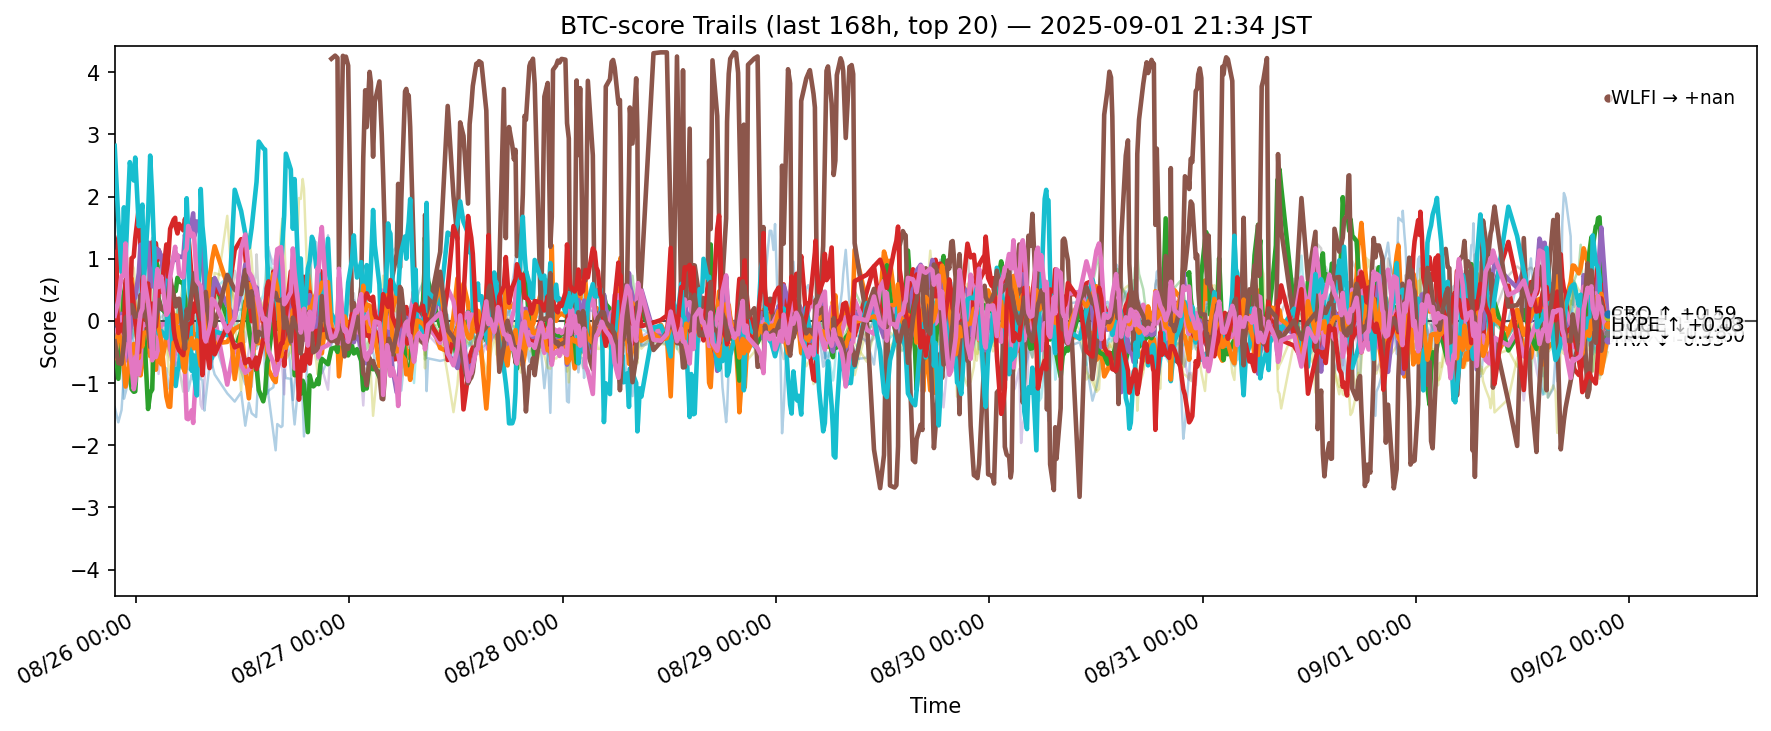

Values plotted in this chart, from the file beside it:
ts, side, symbol, score
2025-08-25 12:34:49.998012+00:00, btc, ADA, 0.3852
2025-08-25 12:34:49.998012+00:00, btc, AVAX, -0.2417
2025-08-25 12:34:49.998012+00:00, btc, BCH, -0.2824
2025-08-25 12:34:49.998012+00:00, btc, BNB, -0.04
2025-08-25 12:34:49.998012+00:00, btc, BTC, -0.2925
2025-08-25 12:34:49.998012+00:00, btc, DOGE, -0.1654
2025-08-25 12:34:49.998012+00:00, btc, DOT, -0.03881
2025-08-25 12:34:49.998012+00:00, btc, ETH, 0.4417
2025-08-25 12:34:49.998012+00:00, btc, HBAR, -0.09973
2025-08-25 12:34:49.998012+00:00, btc, HYPE, 2.816
2025-08-25 12:34:49.998012+00:00, btc, LINK, -1.385
2025-08-25 12:34:49.998012+00:00, btc, LTC, -0.5945
2025-08-25 12:34:49.998012+00:00, btc, SHIB, -0.3457
2025-08-25 12:34:49.998012+00:00, btc, SOL, 1.11
2025-08-25 12:34:49.998012+00:00, btc, SUI, -0.6119
2025-08-25 12:34:49.998012+00:00, btc, TON, -0.3274
2025-08-25 12:34:49.998012+00:00, btc, TRX, 0.08327
2025-08-25 12:34:49.998012+00:00, btc, UNI, -0.9521
2025-08-25 12:34:49.998012+00:00, btc, XLM, -0.1116
2025-08-25 12:34:49.998012+00:00, btc, XRP, 0.598
2025-08-25 12:59:14.042488+00:00, btc, ADA, 0.03511
2025-08-25 12:59:14.042488+00:00, btc, AVAX, -0.1149
2025-08-25 12:59:14.042488+00:00, btc, BCH, -0.9311
2025-08-25 12:59:14.042488+00:00, btc, BNB, 1.332
2025-08-25 12:59:14.042488+00:00, btc, BTC, -0.057
2025-08-25 12:59:14.042488+00:00, btc, DOGE, -0.1341
2025-08-25 12:59:14.042488+00:00, btc, DOT, -0.5012
2025-08-25 12:59:14.042488+00:00, btc, ETH, 1.291
2025-08-25 12:59:14.042488+00:00, btc, HBAR, 0.5102
2025-08-25 12:59:14.042488+00:00, btc, HYPE, 1.618
2025-08-25 12:59:14.042488+00:00, btc, LINK, -1.631
2025-08-25 12:59:14.042488+00:00, btc, LTC, -0.1671
2025-08-25 12:59:14.042488+00:00, btc, SHIB, -0.2326
2025-08-25 12:59:14.042488+00:00, btc, SOL, -0.1932
2025-08-25 12:59:14.042488+00:00, btc, SUI, -0.2674
2025-08-25 12:59:14.042488+00:00, btc, TON, -0.6792
2025-08-25 12:59:14.042488+00:00, btc, TRX, 0.3214
2025-08-25 12:59:14.042488+00:00, btc, UNI, -0.8687
2025-08-25 12:59:14.042488+00:00, btc, XLM, 0.06982
2025-08-25 12:59:14.042488+00:00, btc, XRP, 0.5435
2025-08-25 13:21:00.515678+00:00, btc, ADA, -0.5016
2025-08-25 13:21:00.515678+00:00, btc, AVAX, -0.1086
2025-08-25 13:21:00.515678+00:00, btc, BCH, -0.2455
2025-08-25 13:21:00.515678+00:00, btc, BNB, 1.498
2025-08-25 13:21:00.515678+00:00, btc, BTC, 0.114
2025-08-25 13:21:00.515678+00:00, btc, DOGE, 0.059
2025-08-25 13:21:00.515678+00:00, btc, DOT, -0.7052
2025-08-25 13:21:00.515678+00:00, btc, ETH, 1.188
2025-08-25 13:21:00.515678+00:00, btc, HBAR, 0.05196
2025-08-25 13:21:00.515678+00:00, btc, HYPE, 0.7851
2025-08-25 13:21:00.515678+00:00, btc, LINK, -1.433
2025-08-25 13:21:00.515678+00:00, btc, LTC, -0.3543
2025-08-25 13:21:00.515678+00:00, btc, SHIB, 0.4062
2025-08-25 13:21:00.515678+00:00, btc, SOL, -0.05959
2025-08-25 13:21:00.515678+00:00, btc, SUI, 0.05085
2025-08-25 13:21:00.515678+00:00, btc, TON, -0.6883
2025-08-25 13:21:00.515678+00:00, btc, TRX, 0.7257
2025-08-25 13:21:00.515678+00:00, btc, UNI, -1.423
2025-08-25 13:21:00.515678+00:00, btc, XLM, 0.1314
2025-08-25 13:21:00.515678+00:00, btc, XRP, 0.4538
... 12,160 more rows
